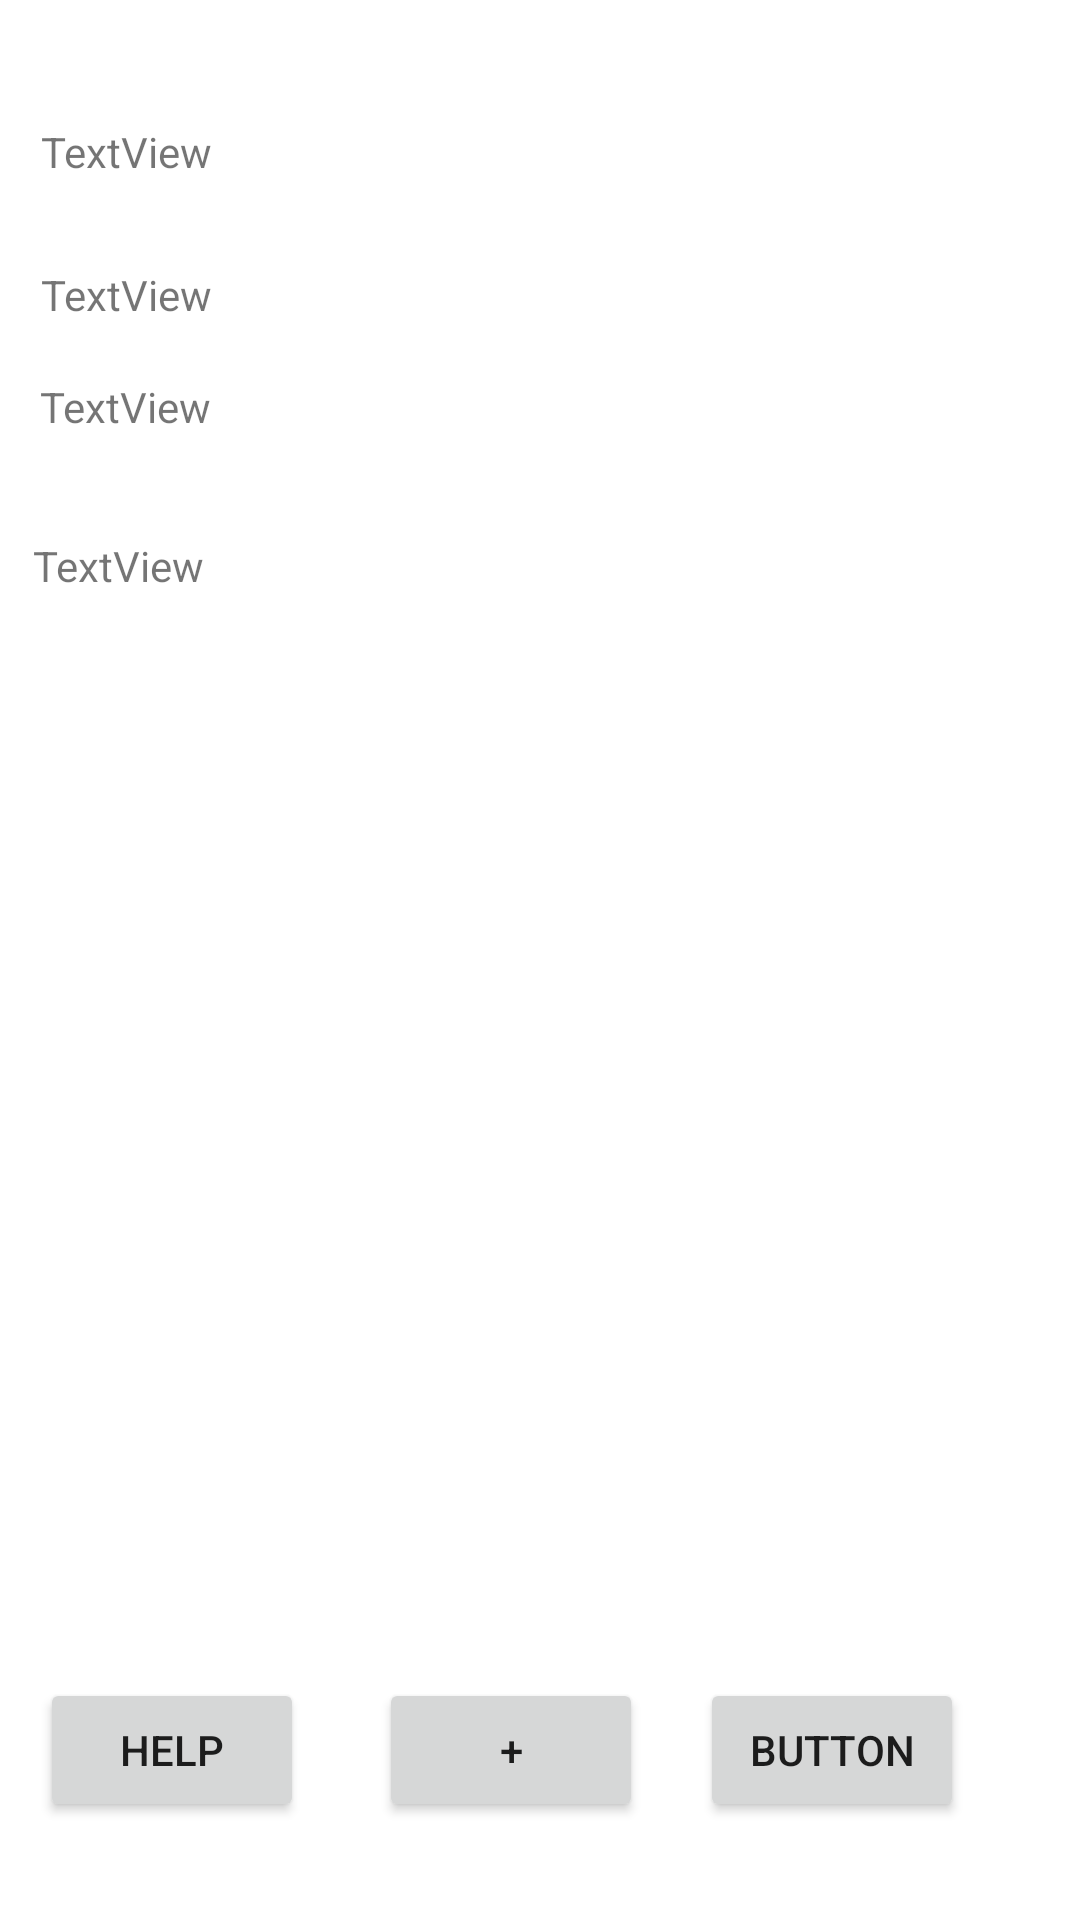

Reconstruct the res/layout file that produces this screen, plus the resources it refers to.
<!-- AndroidManifest.xml: application theme Theme.ReflectBookJava -->
<!-- res/layout/profile.xml -->
<?xml version="1.0" encoding="utf-8"?>
<androidx.constraintlayout.widget.ConstraintLayout
    xmlns:android="http://schemas.android.com/apk/res/android"
    xmlns:app="http://schemas.android.com/apk/res-auto"
    xmlns:tools="http://schemas.android.com/tools"
    android:layout_width="match_parent"
    android:layout_height="match_parent">

    <TextView
        android:id="@+id/problemTxt"
        android:layout_width="61dp"
        android:layout_height="23dp"
        android:text="TextView"
        app:layout_constraintBottom_toBottomOf="parent"
        app:layout_constraintEnd_toEndOf="parent"
        app:layout_constraintHorizontal_bias="0.037"
        app:layout_constraintStart_toStartOf="parent"
        app:layout_constraintTop_toTopOf="parent"
        app:layout_constraintVertical_bias="0.29" />

    <TextView
        android:id="@+id/lnametxt"
        android:layout_width="wrap_content"
        android:layout_height="wrap_content"
        android:text="TextView"
        app:layout_constraintBottom_toBottomOf="parent"
        app:layout_constraintEnd_toEndOf="parent"
        app:layout_constraintHorizontal_bias="0.045"
        app:layout_constraintStart_toStartOf="parent"
        app:layout_constraintTop_toTopOf="parent"
        app:layout_constraintVertical_bias="0.143" />

    <TextView
        android:id="@+id/fnametxt"
        android:layout_width="wrap_content"
        android:layout_height="wrap_content"
        android:text="TextView"
        app:layout_constraintBottom_toBottomOf="parent"
        app:layout_constraintEnd_toEndOf="parent"
        app:layout_constraintHorizontal_bias="0.045"
        app:layout_constraintStart_toStartOf="parent"
        app:layout_constraintTop_toTopOf="parent"
        app:layout_constraintVertical_bias="0.066" />

    <RelativeLayout
        android:layout_height="wrap_content"
        android:layout_width="wrap_content"
        tools:ignore="MissingConstraints" />

    <TextView
        android:id="@+id/gendertxt"
        android:layout_width="61dp"
        android:layout_height="23dp"
        android:text="TextView"
        app:layout_constraintBottom_toBottomOf="parent"
        app:layout_constraintEnd_toEndOf="parent"
        app:layout_constraintHorizontal_bias="0.045"
        app:layout_constraintStart_toStartOf="parent"
        app:layout_constraintTop_toTopOf="parent"
        app:layout_constraintVertical_bias="0.204" />

    <Button
        android:id="@+id/Entry"
        android:layout_width="wrap_content"
        android:layout_height="wrap_content"
        android:text="+"
        app:layout_constraintBottom_toBottomOf="parent"
        app:layout_constraintEnd_toEndOf="parent"
        app:layout_constraintHorizontal_bias="0.465"
        app:layout_constraintStart_toStartOf="parent"
        app:layout_constraintTop_toTopOf="parent"
        app:layout_constraintVertical_bias="0.945" />

    <Button
        android:id="@+id/w_button"
        android:layout_width="wrap_content"
        android:layout_height="wrap_content"
        android:text="Button"
        app:layout_constraintBottom_toBottomOf="parent"
        app:layout_constraintEnd_toEndOf="parent"
        app:layout_constraintHorizontal_bias="0.858"
        app:layout_constraintStart_toStartOf="parent"
        app:layout_constraintTop_toTopOf="parent"
        app:layout_constraintVertical_bias="0.945" />

    <androidx.recyclerview.widget.RecyclerView
        android:id="@+id/recylcerView_Entry"
        android:layout_width="415dp"
        android:layout_height="290dp"
        app:layout_constraintBottom_toBottomOf="parent"
        app:layout_constraintEnd_toEndOf="parent"
        app:layout_constraintStart_toStartOf="parent"
        app:layout_constraintTop_toTopOf="parent"
        app:layout_constraintVertical_bias="0.689" />

    <Button
        android:id="@+id/Help_button"
        android:layout_width="wrap_content"
        android:layout_height="wrap_content"
        android:text="Help"
        app:layout_constraintBottom_toBottomOf="parent"
        app:layout_constraintEnd_toEndOf="parent"
        app:layout_constraintHorizontal_bias="0.049"
        app:layout_constraintStart_toStartOf="parent"
        app:layout_constraintTop_toTopOf="parent"
        app:layout_constraintVertical_bias="0.945" />

</androidx.constraintlayout.widget.ConstraintLayout>
<!-- resources referenced by this layout -->
<resources>
  <style name="Theme.ReflectBookJava" parent="Theme.MaterialComponents.DayNight.NoActionBar">
          
          <item name="colorPrimary">@color/purple_500</item>
          <item name="colorPrimaryVariant">@color/purple_700</item>
          <item name="colorOnPrimary">@color/white</item>
          
          <item name="colorSecondary">@color/teal_200</item>
          <item name="colorSecondaryVariant">@color/teal_700</item>
          <item name="colorOnSecondary">@color/black</item>
          
          <item name="android:statusBarColor" tools:targetApi="l">?attr/colorPrimaryVariant</item>
          
      </style>
  <!-- not gathered from this repository: default colours our renderer supplied (Android Studio template values) -->
  <color name="purple_500">#FF6200EE</color>
  <color name="purple_700">#FF3700B3</color>
  <color name="teal_200">#FF03DAC5</color>
  <color name="teal_700">#FF018786</color>
  <color name="black">#FF000000</color>
  <color name="white">#FFFFFFFF</color>
</resources>
